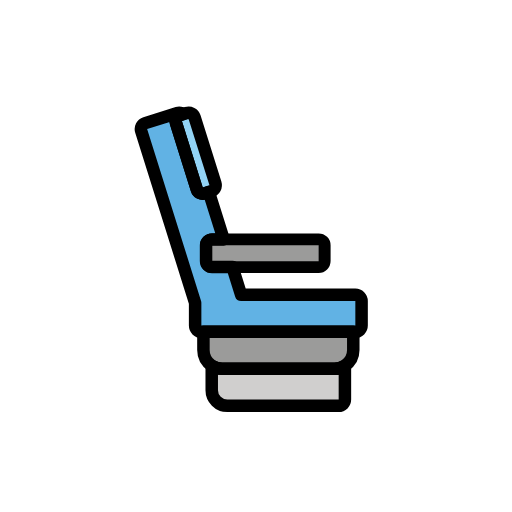
t = 0.00 s
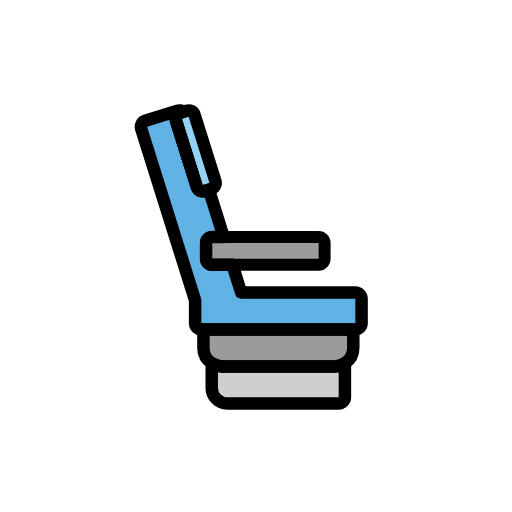
t = 0.48 s
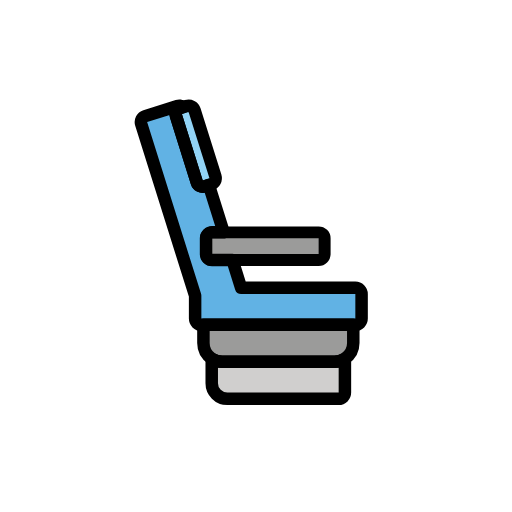
t = 1.43 s
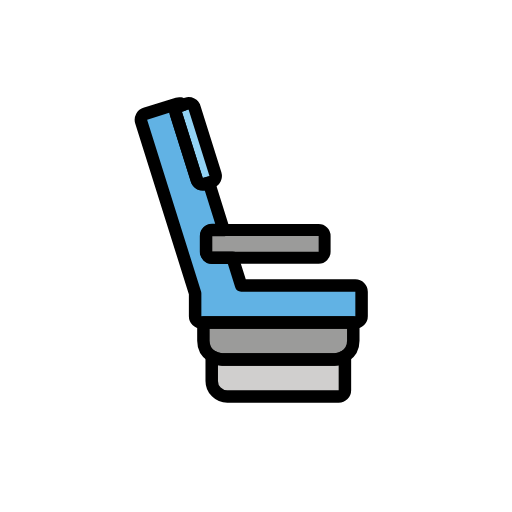
t = 1.90 s
t = 2.38 s: frame unchanged from t = 1.43 s, image omitted
t = 3.33 s: frame unchanged from t = 0.48 s, image omitted

The animated SVG that drew these frames (rendered in a browser with its animation timeline set to each time). Animation: 1 SMIL element (animateTransform=1); one cycle of 3.80 s, repeats indefinitely.

<?xml version='1.0' encoding='utf-8'?>
<svg xmlns="http://www.w3.org/2000/svg" id="emoji" viewBox="-5 -5 82 82" version="1.1" width="200" height="200" role="img">
  <title>OpenMoji: seat</title><g><g id="color">
    <path fill="#D0CFCE" d="M49.2446,52.5931H29.9128c-0.5523,0-1,0.4477-1,1V57.5c0,1.3807,1.1193,2.5,2.5,2.5h17.8318 c0.5523,0,1-0.4477,1-1v-5.4069C50.2446,53.0408,49.7969,52.5931,49.2446,52.5931z" />
    <path fill="#9B9B9A" d="M50.5779,46.6676H28.5796c-0.5523,0-1,0.4477-1,1v3.4069c0,1.6569,1.3431,3,3,3h17.9983 c1.6568,0,3-1.3431,3-3v-3.4069C51.5779,47.1153,51.1301,46.6676,50.5779,46.6676z" />
    <path fill="#61B2E4" d="M33.917,43.1837l-9.2373-29.4265c-0.1654-0.5269-0.7266-0.82-1.2535-0.6546l-5.1587,1.6194 c-0.527,0.1654-0.82,0.7266-0.6546,1.2536l9.2372,29.4264c0.1654,0.527,0.7267,0.82,1.2536,0.6546l5.1587-1.6193 C33.7893,44.2718,34.0824,43.7106,33.917,43.1837z" />
    <path fill="#61B2E4" d="M52.91,43.22v3.93c0,0.55-0.45,1-1,1H27.25c-0.56,0-1-0.45-1-1v-3.66l-8.64-27.51 c-0.16-0.53,0.13-1.09,0.66-1.26l5.16-1.62c0.52-0.16,1.08,0.13,1.25,0.66l8.94,28.46h18.29C52.46,42.22,52.91,42.67,52.91,43.22z" />
    <path fill="#92D3F5" d="M29.4966,24.3829l-3.3355-10.6257c-0.1654-0.5269-0.7266-0.82-1.2536-0.6546l-1.0688,0.3355 c-0.527,0.1654-0.82,0.7267-0.6546,1.2536l3.3355,10.6257c0.1654,0.5269,0.7266,0.82,1.2536,0.6546l1.0688-0.3355 C29.369,25.4711,29.662,24.9098,29.4966,24.3829z" />
    <path fill="#9B9B9A" d="M46.0288,33.3353h-17.072C28.4284,33.3353,28,33.7636,28,34.292v2.5306 c0,0.5284,0.4284,0.9568,0.9568,0.9568h17.072c0.5284,0,0.9568-0.4284,0.9568-0.9568V34.292 C46.9856,33.7636,46.5572,33.3353,46.0288,33.3353z" />
  </g>
  <g id="hair" />
  <g id="skin" />
  <g id="skin-shadow" />
  <g id="line">
    <path fill="none" stroke="#000000" stroke-linecap="round" stroke-linejoin="round" stroke-miterlimit="10" stroke-width="2" d="M50.24,53.5698c0,0.01,0,0.01,0,0.02v5.41c0,0.55-0.44,1-1,1H31.41c-1.3799,0-2.5-1.12-2.5-2.5v-3.91c0-0.01,0-0.01,0-0.02 c0.48,0.31,1.05,0.5,1.67,0.5h18C49.19,54.0698,49.76,53.8798,50.24,53.5698z" />
    <path fill="none" stroke="#000000" stroke-linecap="round" stroke-linejoin="round" stroke-miterlimit="10" stroke-width="2" d="M51.58,48.1498v2.92c0,1.05-0.54,1.96-1.34,2.5c-0.48,0.31-1.05,0.5-1.66,0.5h-18c-0.62,0-1.19-0.19-1.67-0.5 c-0.8-0.54-1.33-1.46-1.33-2.5v-2.92H51.58z" />
    <path fill="none" stroke="#000000" stroke-linecap="round" stroke-linejoin="round" stroke-miterlimit="10" stroke-width="2" d="M28.84,25.6398l-0.39,0.12l-0.68,0.21c-0.52,0.17-1.09-0.13-1.25-0.65l-3.34-10.63c-0.16-0.52,0.13-1.09,0.66-1.25l0.49-0.16h0.01 l0.5699-0.18c0.52-0.16,1.09,0.1299,1.25,0.66l3.34,10.62C29.66,24.9098,29.37,25.4698,28.84,25.6398z" />
    <path fill="none" stroke="#000000" stroke-linecap="round" stroke-linejoin="round" stroke-miterlimit="10" stroke-width="2" d="M52.91,43.2198v3.93c0,0.55-0.45,1-1,1H27.25c-0.56,0-1-0.45-1-1v-3.66l-8.64-27.51c-0.16-0.53,0.13-1.09,0.66-1.2599l5.16-1.62 c0.15-0.05,0.3-0.05,0.45-0.03c0.06,0.01,0.11,0.03,0.16,0.05c0.11,0.03,0.2,0.09,0.29,0.16l-0.49,0.16 c-0.53,0.16-0.82,0.73-0.66,1.25l3.34,10.63c0.16,0.52,0.73,0.82,1.25,0.65l0.68-0.21l2.38,7.58h-1.87c-0.53,0-0.96,0.42-0.96,0.95 v2.53c0,0.53,0.43,0.96,0.96,0.96h3.27l1.39,4.44h18.29C52.46,42.2198,52.91,42.6697,52.91,43.2198z" />
    <path fill="none" stroke="#000000" stroke-linecap="round" stroke-linejoin="round" stroke-miterlimit="10" stroke-width="1.9136" d="M46.99,34.2897v2.53c0,0.53-0.43,0.96-0.96,0.96H28.96c-0.53,0-0.96-0.43-0.96-0.96v-2.53c0-0.53,0.43-0.95,0.96-0.95h17.07 C46.56,33.3398,46.99,33.7598,46.99,34.2897z" />
  </g>
<animateTransform attributeName="transform" type="translate" values="0 0;0 -1.5;0 0" dur="3.8s" repeatCount="indefinite" /></g></svg>
